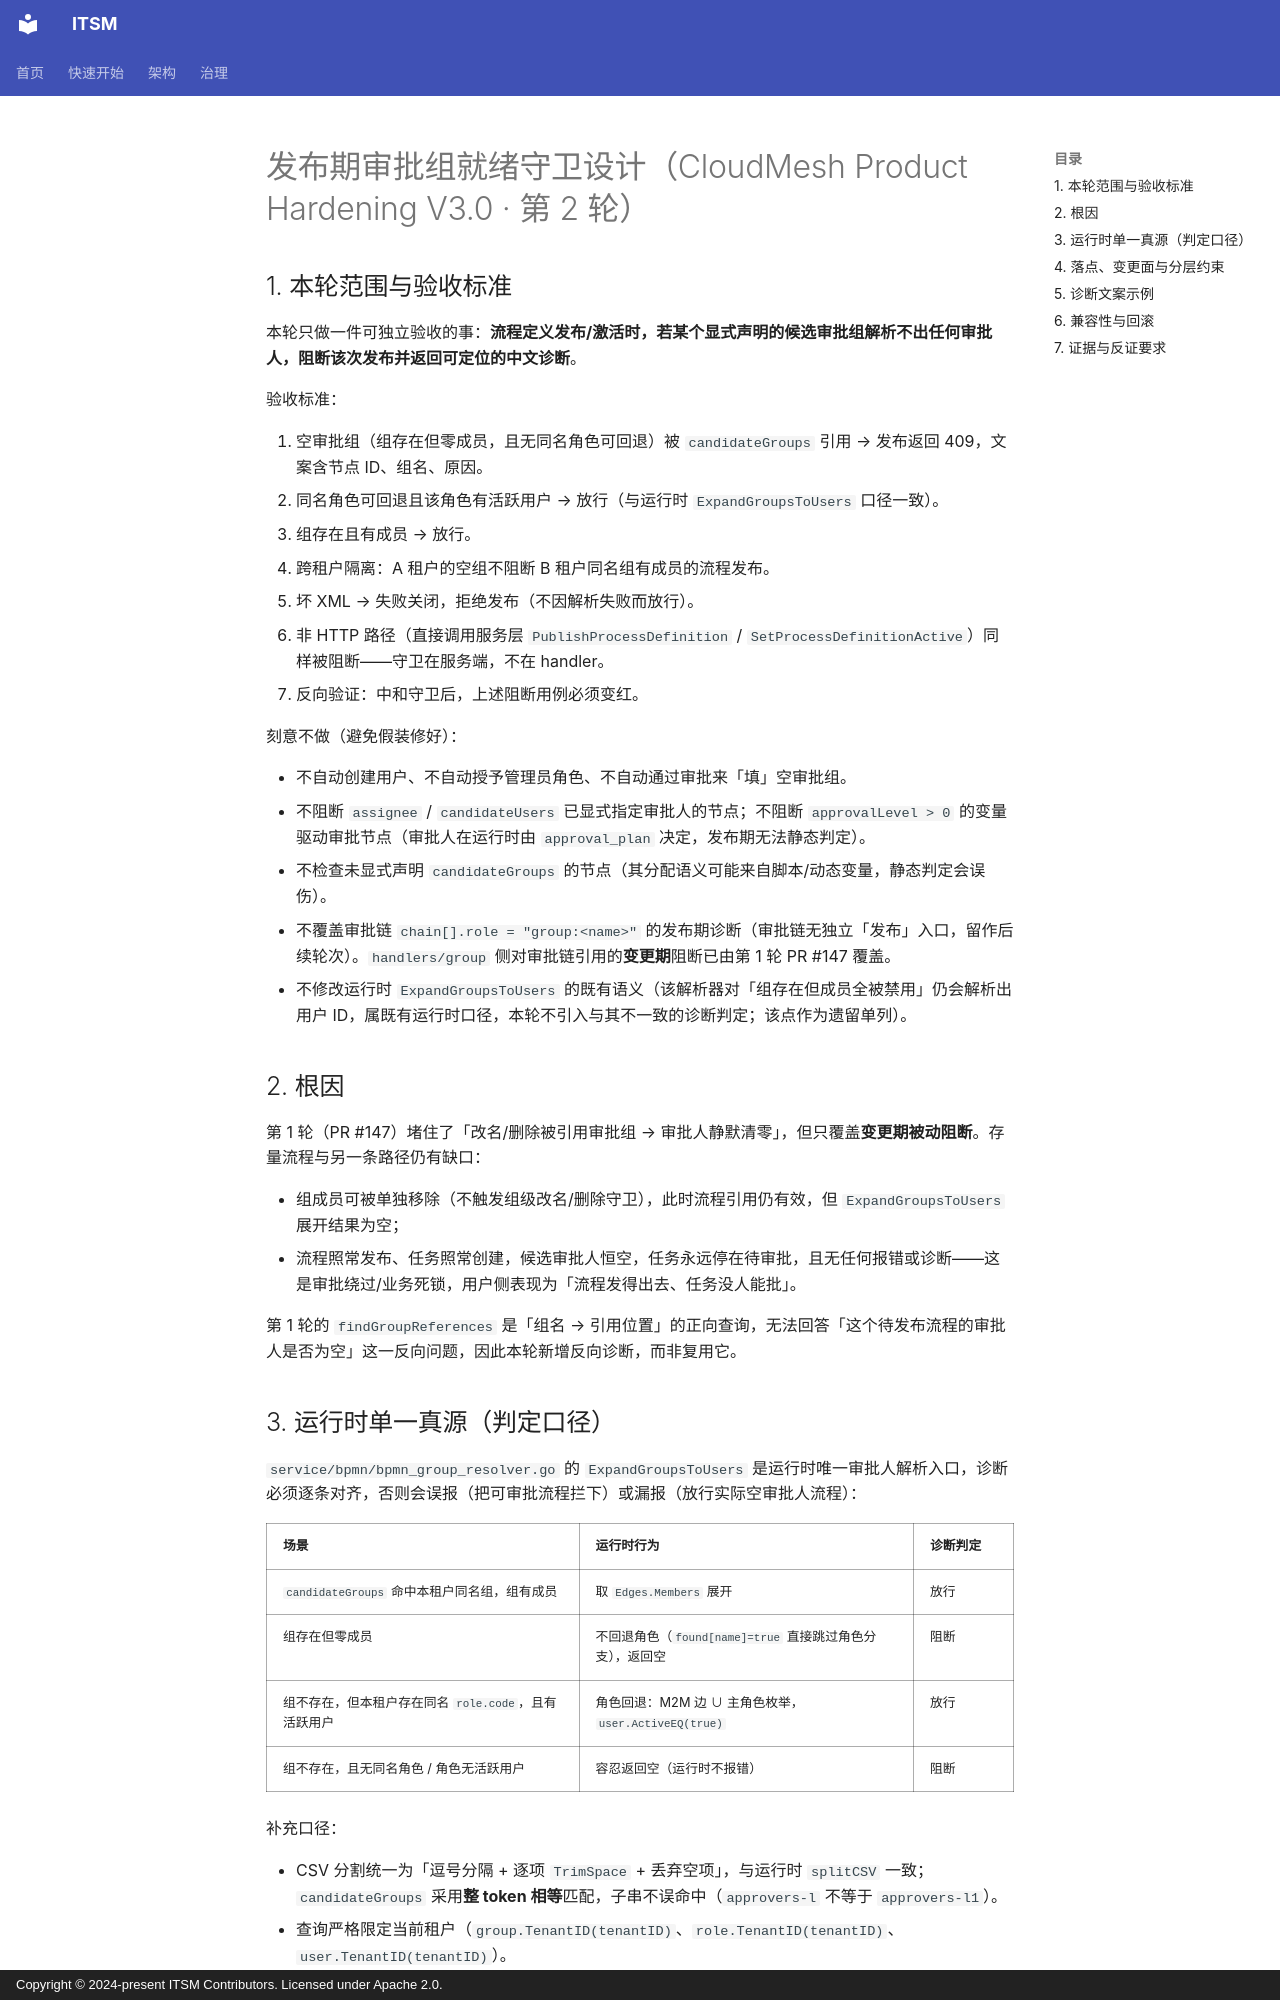

repository: heidsoft/itsm · page: engineering/publish-approval-readiness-guard-design/index.html · generator: mkdocs · copyright: Copyright © 2024-present ITSM Contributors. Licensed under Apache 2.0.

# 发布期审批组就绪守卫设计（CloudMesh Product Hardening V3.0 · 第 2 轮）

## 1. 本轮范围与验收标准

本轮只做一件可独立验收的事：**流程定义发布/激活时，若某个显式声明的候选审批组解析不出任何审批人，阻断该次发布并返回可定位的中文诊断**。

验收标准：

1. 空审批组（组存在但零成员，且无同名角色可回退）被 `candidateGroups` 引用 → 发布返回 409，文案含节点 ID、组名、原因。
2. 同名角色可回退且该角色有活跃用户 → 放行（与运行时 `ExpandGroupsToUsers` 口径一致）。
3. 组存在且有成员 → 放行。
4. 跨租户隔离：A 租户的空组不阻断 B 租户同名组有成员的流程发布。
5. 坏 XML → 失败关闭，拒绝发布（不因解析失败而放行）。
6. 非 HTTP 路径（直接调用服务层 `PublishProcessDefinition` / `SetProcessDefinitionActive`）同样被阻断——守卫在服务端，不在 handler。
7. 反向验证：中和守卫后，上述阻断用例必须变红。

刻意不做（避免假装修好）：

- 不自动创建用户、不自动授予管理员角色、不自动通过审批来「填」空审批组。
- 不阻断 `assignee` / `candidateUsers` 已显式指定审批人的节点；不阻断 `approvalLevel > 0` 的变量驱动审批节点（审批人在运行时由 `approval_plan` 决定，发布期无法静态判定）。
- 不检查未显式声明 `candidateGroups` 的节点（其分配语义可能来自脚本/动态变量，静态判定会误伤）。
- 不覆盖审批链 `chain[].role = "group:<name>"` 的发布期诊断（审批链无独立「发布」入口，留作后续轮次）。`handlers/group` 侧对审批链引用的**变更期**阻断已由第 1 轮 PR #147 覆盖。
- 不修改运行时 `ExpandGroupsToUsers` 的既有语义（该解析器对「组存在但成员全被禁用」仍会解析出用户 ID，属既有运行时口径，本轮不引入与其不一致的诊断判定；该点作为遗留单列）。

## 2. 根因

第 1 轮（PR #147）堵住了「改名/删除被引用审批组 → 审批人静默清零」，但只覆盖**变更期被动阻断**。存量流程与另一条路径仍有缺口：

- 组成员可被单独移除（不触发组级改名/删除守卫），此时流程引用仍有效，但 `ExpandGroupsToUsers` 展开结果为空；
- 流程照常发布、任务照常创建，候选审批人恒空，任务永远停在待审批，且无任何报错或诊断——这是审批绕过/业务死锁，用户侧表现为「流程发得出去、任务没人能批」。

第 1 轮的 `findGroupReferences` 是「组名 → 引用位置」的正向查询，无法回答「这个待发布流程的审批人是否为空」这一反向问题，因此本轮新增反向诊断，而非复用它。

## 3. 运行时单一真源（判定口径）

`service/bpmn/bpmn_group_resolver.go` 的 `ExpandGroupsToUsers` 是运行时唯一审批人解析入口，诊断必须逐条对齐，否则会误报（把可审批流程拦下）或漏报（放行实际空审批人流程）：

| 场景 | 运行时行为 | 诊断判定 |
|:--|:--|:--|
| `candidateGroups` 命中本租户同名组，组有成员 | 取 `Edges.Members` 展开 | 放行 |
| 组存在但零成员 | 不回退角色（`found[name]=true` 直接跳过角色分支），返回空 | 阻断 |
| 组不存在，但本租户存在同名 `role.code`，且有活跃用户 | 角色回退：M2M 边 ∪ 主角色枚举，`user.ActiveEQ(true)` | 放行 |
| 组不存在，且无同名角色 / 角色无活跃用户 | 容忍返回空（运行时不报错） | 阻断 |

补充口径：

- CSV 分割统一为「逗号分隔 + 逐项 `TrimSpace` + 丢弃空项」，与运行时 `splitCSV` 一致；`candidateGroups` 采用**整 token 相等**匹配，子串不误命中（`approvers-l` 不等于 `approvers-l1`）。
- 查询严格限定当前租户（`group.TenantID(tenantID)`、`role.TenantID(tenantID)`、`user.TenantID(tenantID)`）。
- 角色回退的活跃用户判定复刻 `resolveRoleUsers`：`user.Or(HasRolesWith(role.ID), RoleEQ(user.Role(code)))` + `user.ActiveEQ(true)`。
- 任一流程定义 XML 解析失败 → 返回 error，调用方拒绝发布（失败关闭）。
